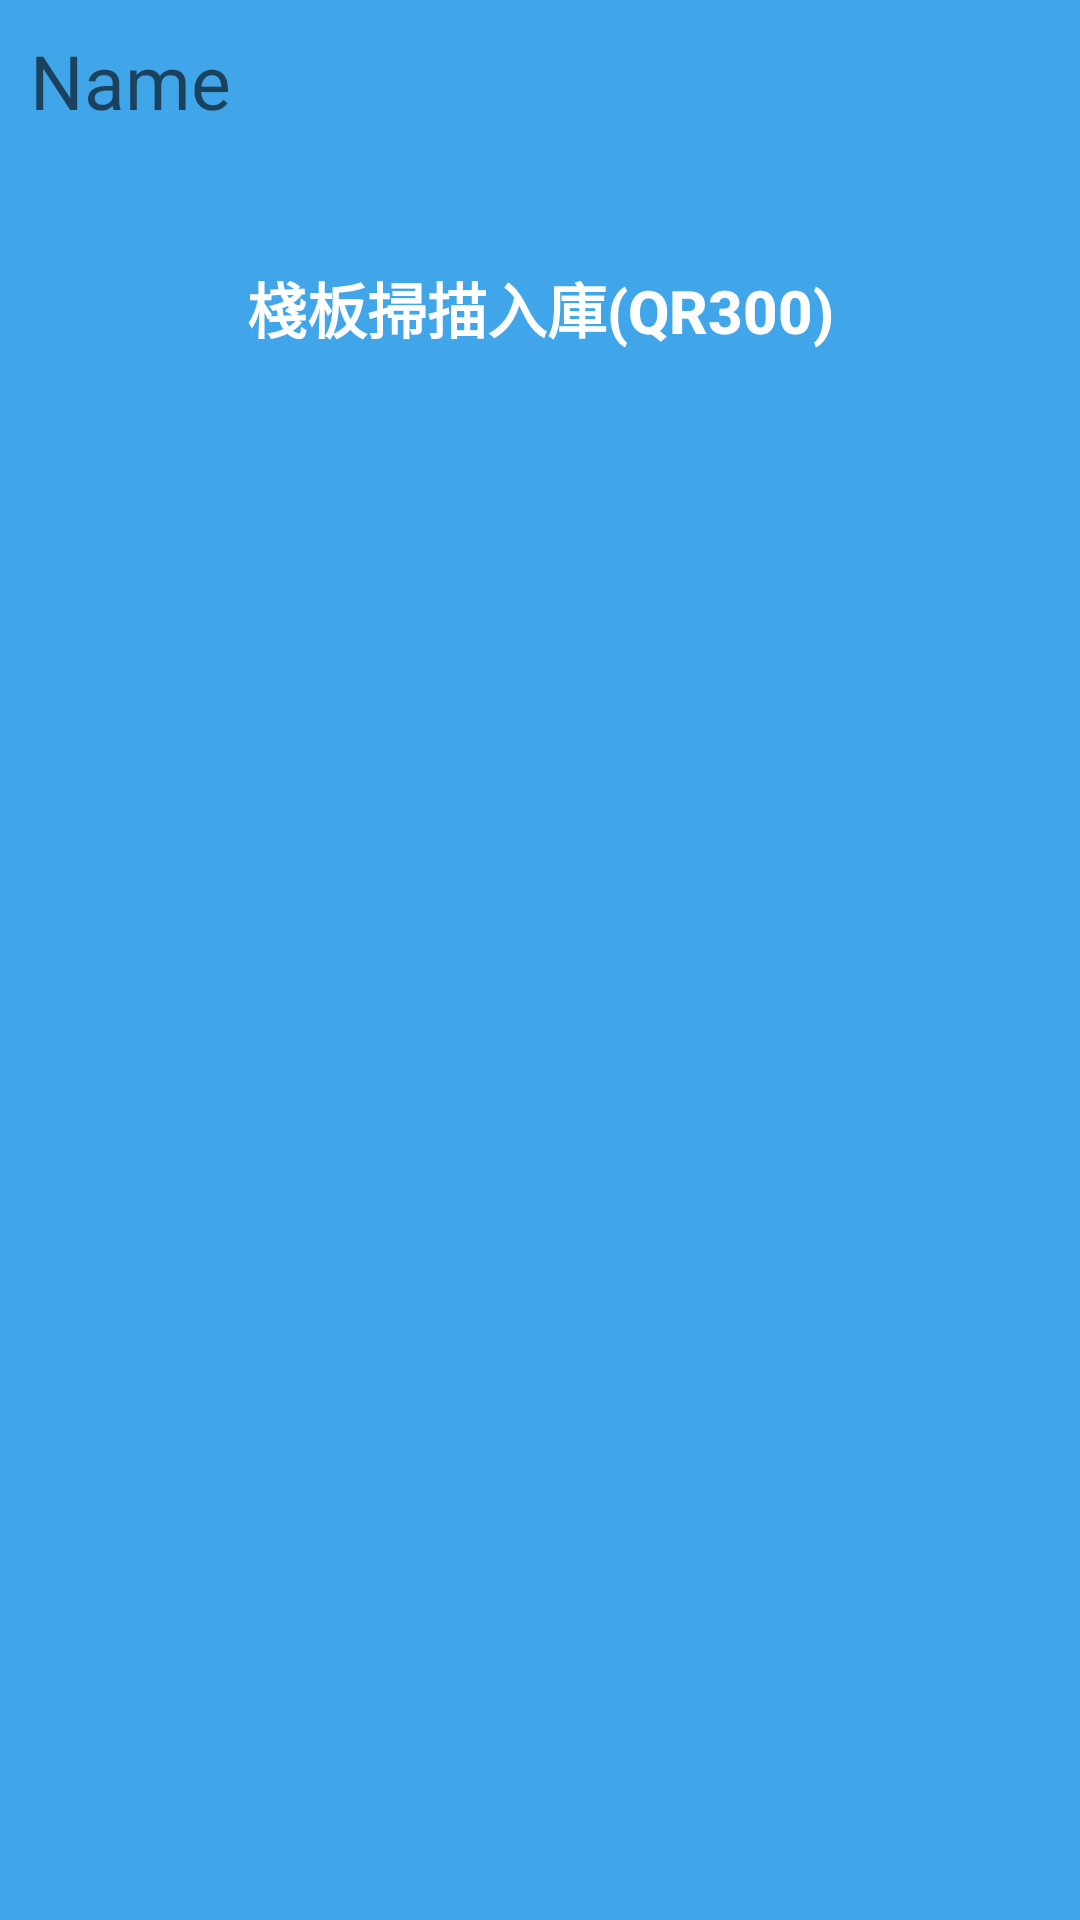

Write the Android layout XML for this screen, with the resource values it uses.
<!-- AndroidManifest.xml: application theme AppTheme -->
<!-- res/layout/activity_menu.xml -->
<?xml version="1.0" encoding="utf-8"?>
<LinearLayout
    xmlns:android="http://schemas.android.com/apk/res/android"
    xmlns:app="http://schemas.android.com/apk/res-auto"
    xmlns:tools="http://schemas.android.com/tools"
    android:layout_width="match_parent"
    android:layout_height="match_parent"
    android:background="#41A5E9"
    android:orientation="vertical"
    tools:context=".Menu">

    <LinearLayout
        android:layout_width="match_parent"
        android:layout_height="wrap_content"
        android:orientation="horizontal">

        <TextView
            android:id="@+id/menuID"
            android:layout_width="match_parent"
            android:layout_height="wrap_content"
            android:layout_margin="10sp"
            android:hint="Name"
            android:textSize="25sp" />

    </LinearLayout>

    <TableLayout
        android:layout_width="match_parent"
        android:layout_height="wrap_content"
        android:layout_marginTop="15dp"
        android:layout_marginLeft="15dp"
        android:layout_marginRight="15dp"
        android:stretchColumns="*"
        android:shrinkColumns="*">

        <TableRow>
            <Button
                android:id="@+id/btnQR300"
                android:layout_width="match_parent"
                android:layout_height="match_parent"
                android:layout_margin="10dp"
                android:background="@drawable/button_type1"
                android:theme="@style/btn_text_style"
                android:enabled="true"
                android:text="@string/btnQR300"
                />
        </TableRow>

    </TableLayout>

</LinearLayout>
<!-- resources referenced by this layout -->
<resources>
  <string name="btnQR300">棧板掃描入庫(QR300)</string>
  <style name="btn_text_style">
          <item name="android:textColor">#FFFFFF</item>
          <item name="android:gravity">center</item>
          <item name="android:textSize">20sp</item>
          <item name="android:padding">3dp</item>
          <item name="android:textStyle">bold</item>
      </style>
  <style name="AppTheme" parent="Theme.AppCompat.Light.DarkActionBar">
          
          
      </style>
</resources>
